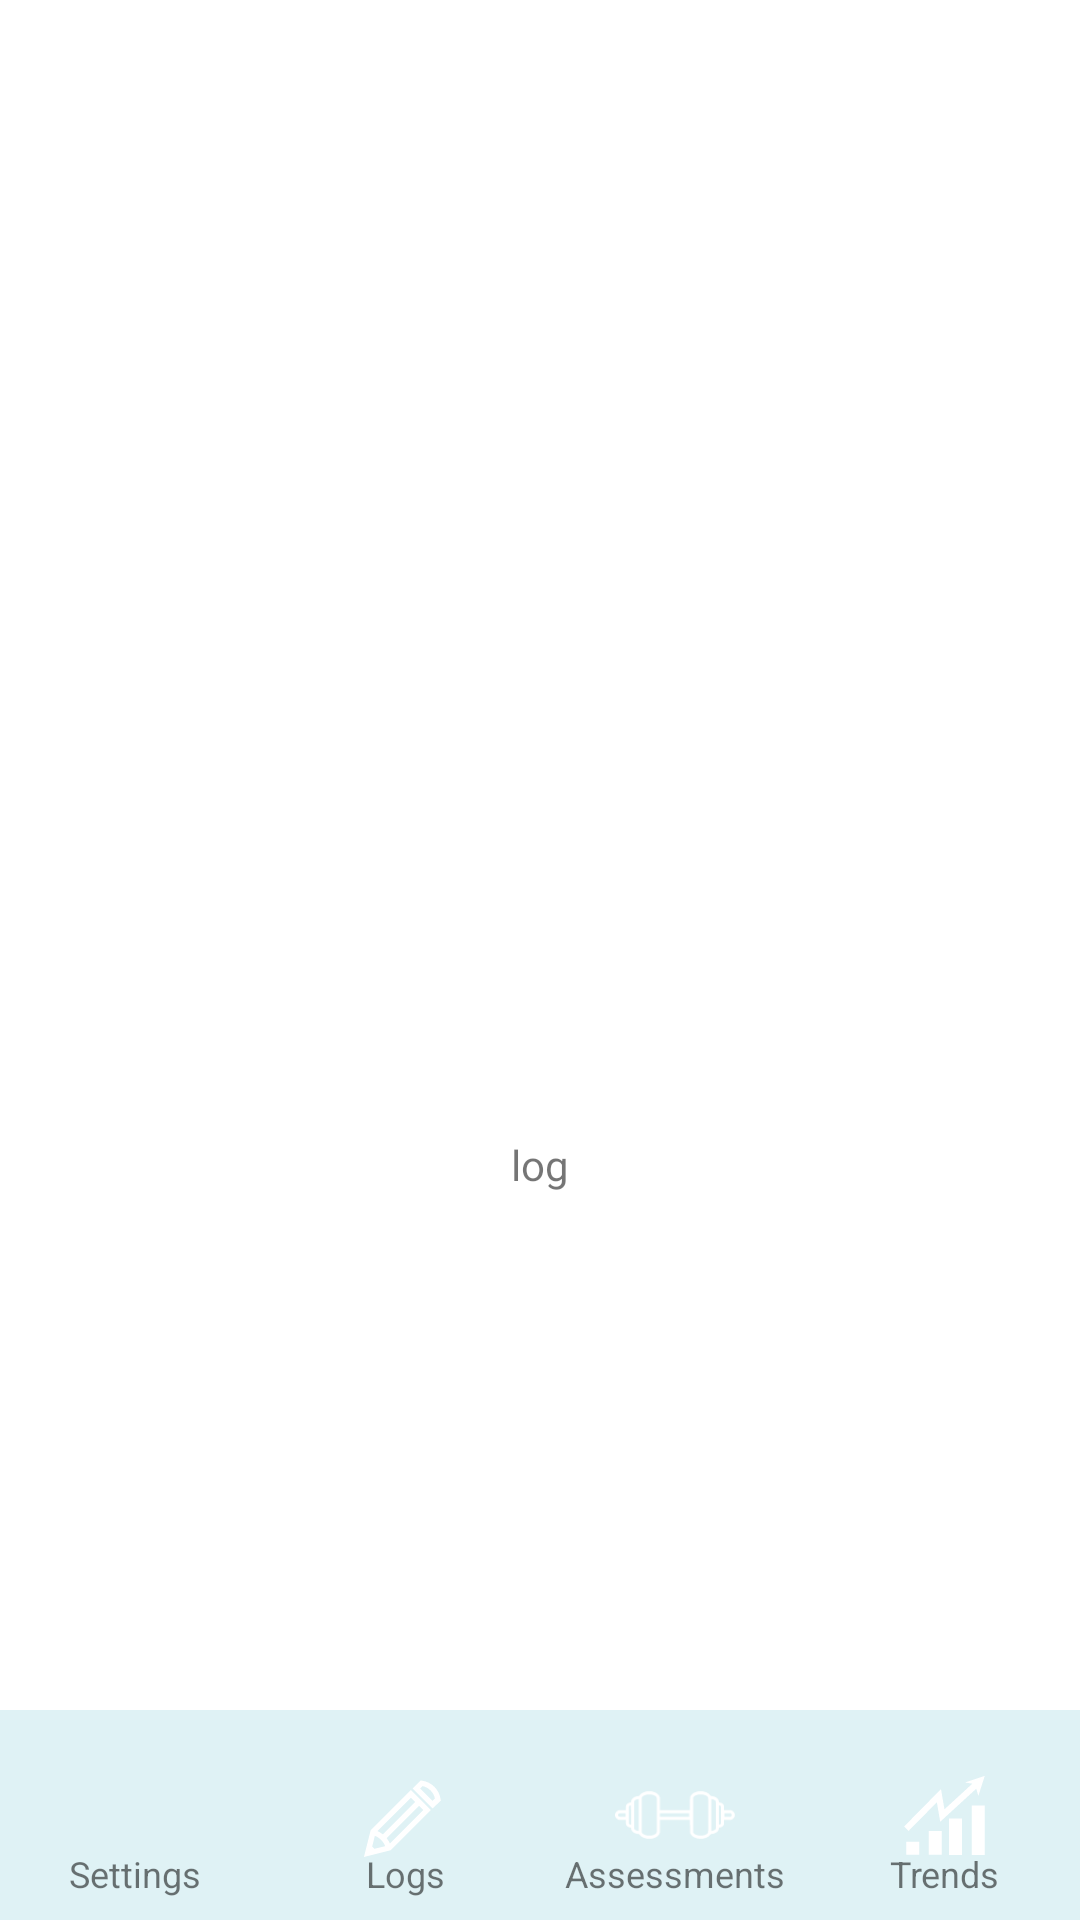

The Android layout XML behind this screen, and the referenced resources:
<!-- AndroidManifest.xml: application theme Theme.Heathtracker -->
<!-- res/layout/activity_log.xml -->
<?xml version="1.0" encoding="utf-8"?>
<androidx.constraintlayout.widget.ConstraintLayout xmlns:android="http://schemas.android.com/apk/res/android"
    xmlns:app="http://schemas.android.com/apk/res-auto"
    xmlns:tools="http://schemas.android.com/tools"
    android:id="@+id/constr"
    android:layout_width="match_parent"
    android:layout_height="match_parent"
    tools:context=".log">


    <TextView
        android:id="@+id/textView"
        android:layout_width="wrap_content"
        android:layout_height="wrap_content"
        android:text="log"
        app:layout_constraintBottom_toBottomOf="parent"
        app:layout_constraintLeft_toLeftOf="parent"
        app:layout_constraintRight_toRightOf="parent"
        app:layout_constraintTop_toTopOf="parent"
        app:layout_constraintVertical_bias="0.61" />


    <LinearLayout
        android:layout_width="fill_parent"
        android:layout_height="wrap_content"
        android:background="@color/ligtblue"
        android:orientation="horizontal"
        app:layout_constraintBottom_toBottomOf="parent"
        app:layout_constraintEnd_toEndOf="parent"
        app:layout_constraintStart_toStartOf="parent"
        app:layout_constraintTop_toTopOf="parent"
        app:layout_constraintVertical_bias="1.0"


        >

        <androidx.constraintlayout.widget.ConstraintLayout
            android:id="@+id/firstnav"
            android:layout_width="0dp"
            android:layout_height="match_parent"
            android:layout_weight="1"
            android:background="@drawable/ripple"
            android:clickable="true"
            android:focusable="true">

            <ImageView
                android:id="@+id/firstiv"
                android:layout_width="30dp"
                android:layout_height="70dp"
                app:layout_constraintBottom_toBottomOf="parent"
                app:layout_constraintEnd_toEndOf="parent"
                app:layout_constraintStart_toStartOf="parent"
                app:layout_constraintTop_toTopOf="parent"
                app:layout_constraintVertical_bias="0.0"
                app:srcCompat="@drawable/ic_baseline_settings_24" />

            <TextView
                android:id="@+id/firsttv"
                android:layout_width="wrap_content"
                android:layout_height="wrap_content"
                android:text="@string/settings"
                android:textSize="12dp"
                app:layout_constraintBottom_toBottomOf="parent"
                app:layout_constraintEnd_toEndOf="parent"
                app:layout_constraintStart_toStartOf="parent"
                app:layout_constraintTop_toTopOf="parent"
                app:layout_constraintVertical_bias="0.862" />

        </androidx.constraintlayout.widget.ConstraintLayout>

        <androidx.constraintlayout.widget.ConstraintLayout
            android:id="@+id/secondnav"
            android:layout_width="0dp"
            android:layout_height="match_parent"
            android:layout_weight="1"
            android:background="@drawable/ripple"
            android:clickable="true"
            android:focusable="true">

            <ImageView
                android:id="@+id/secondiv"
                android:layout_width="45dp"
                android:layout_height="70dp"
                app:layout_constraintBottom_toBottomOf="parent"
                app:layout_constraintEnd_toEndOf="parent"
                app:layout_constraintStart_toStartOf="parent"
                app:layout_constraintTop_toTopOf="parent"
                app:layout_constraintVertical_bias="0.0"
                app:srcCompat="@drawable/ic_log" />

            <TextView
                android:id="@+id/secondtv"
                android:layout_width="wrap_content"
                android:layout_height="wrap_content"
                android:text="@string/logs"
                android:textSize="12dp"
                app:layout_constraintBottom_toBottomOf="parent"
                app:layout_constraintEnd_toEndOf="parent"
                app:layout_constraintStart_toStartOf="parent"
                app:layout_constraintTop_toTopOf="parent"
                app:layout_constraintVertical_bias="0.862" />

        </androidx.constraintlayout.widget.ConstraintLayout>


        <androidx.constraintlayout.widget.ConstraintLayout
            android:id="@+id/thirdnav"
            android:layout_width="0dp"
            android:layout_height="match_parent"
            android:layout_weight="1"
            android:background="@drawable/ripple"
            android:clickable="true"
            android:focusable="true">

            <ImageView
                android:id="@+id/thirdiv"
                android:layout_width="40dp"
                android:layout_height="70dp"
                app:layout_constraintBottom_toBottomOf="parent"
                app:layout_constraintEnd_toEndOf="parent"
                app:layout_constraintStart_toStartOf="parent"
                app:layout_constraintTop_toTopOf="parent"
                app:layout_constraintVertical_bias="0.0"
                app:srcCompat="@drawable/ic_pinclipart_com_barbell_clip_art_728762" />

            <TextView
                android:id="@+id/thirdtv"
                android:layout_width="wrap_content"
                android:layout_height="wrap_content"
                android:text="@string/assessment"
                android:textSize="12dp"
                app:layout_constraintBottom_toBottomOf="parent"
                app:layout_constraintEnd_toEndOf="parent"
                app:layout_constraintStart_toStartOf="parent"
                app:layout_constraintTop_toTopOf="parent"
                app:layout_constraintVertical_bias="0.862" />

        </androidx.constraintlayout.widget.ConstraintLayout>


        <androidx.constraintlayout.widget.ConstraintLayout
            android:id="@+id/fourthnav"
            android:layout_width="0dp"
            android:layout_height="match_parent"
            android:layout_weight="1"
            android:background="@drawable/ripple"
            android:clickable="true"
            android:focusable="true">

            <ImageView
                android:id="@+id/fourthiv"
                android:layout_width="35dp"
                android:layout_height="70dp"
                app:layout_constraintBottom_toBottomOf="parent"
                app:layout_constraintEnd_toEndOf="parent"
                app:layout_constraintStart_toStartOf="parent"
                app:layout_constraintTop_toTopOf="parent"
                app:layout_constraintVertical_bias="0.0"
                app:srcCompat="@drawable/ic_trend_4" />

            <TextView
                android:id="@+id/fourthtv"
                android:layout_width="wrap_content"
                android:layout_height="wrap_content"
                android:text="@string/trend"
                android:textSize="12dp"
                app:layout_constraintBottom_toBottomOf="parent"
                app:layout_constraintEnd_toEndOf="parent"
                app:layout_constraintStart_toStartOf="parent"
                app:layout_constraintTop_toTopOf="parent"
                app:layout_constraintVertical_bias="0.862" />

        </androidx.constraintlayout.widget.ConstraintLayout>


    </LinearLayout>
</androidx.constraintlayout.widget.ConstraintLayout>
<!-- resources referenced by this layout -->
<resources>
  <color name="ligtblue">#ffDFF2F5</color>
  <!-- drawable ic_log (drawable) -->
  <vector xmlns:android="http://schemas.android.com/apk/res/android"
      android:width="50dp"
      android:height="50dp"
      android:viewportWidth="50"
      android:viewportHeight="50">
    <path
        android:fillColor="@android:color/white"
        android:pathData="M9.6,40.4l2.5,-9.9L27,15.6l7.4,7.4 -14.9,14.9 -9.9,2.5zM13.9,31.5l-1.5,6.1 6.1,-1.5L31.6,23 27,18.4 13.9,31.5z"/>
    <path
        android:fillColor="@android:color/white"
        android:pathData="M17.8,37.3c-0.6,-2.5 -2.6,-4.5 -5.1,-5.1l0.5,-1.9c3.2,0.8 5.7,3.3 6.5,6.5l-1.9,0.5z"/>
    <path
        android:fillColor="@android:color/white"
        android:pathData="M29.298,19.287l1.414,1.414 -13.01,13.02 -1.414,-1.412z"/>
    <path
        android:fillColor="@android:color/white"
        android:pathData="M11,39l2.9,-0.7c-0.3,-1.1 -1.1,-1.9 -2.2,-2.2L11,39z"/>
    <path
        android:fillColor="@android:color/white"
        android:pathData="M35,22.4L27.6,15l3,-3 0.5,0.1c3.6,0.5 6.4,3.3 6.9,6.9l0.1,0.5 -3.1,2.9zM30.4,15l4.6,4.6 0.9,-0.9c-0.5,-2.3 -2.3,-4.1 -4.6,-4.6l-0.9,0.9z"/>
  </vector>
  <!-- drawable ic_pinclipart_com_barbell_clip_art_728762: vector/xml drawable (drawable, 3347 chars, omitted) -->
  <!-- drawable ic_trend_4 (drawable) -->
  <vector xmlns:android="http://schemas.android.com/apk/res/android"
      android:width="1024dp"
      android:height="1024dp"
      android:viewportWidth="1024"
      android:viewportHeight="1024">
    <path
        android:fillColor="@android:color/white"
        android:pathData="M128.62,769.15l127.48,0 0,125.94 -127.48,0 0,-125.94ZM348.26,662.85l127.48,0 0,232.24 -127.48,0 0,-232.24ZM546.39,540.83l127.48,0 0,355.81 -127.48,0 0,-355.81ZM766.8,414.97l127.48,0 0,481.66 -127.48,0 0,-481.66ZM151.69,662.85 L107.94,619.72 467.97,254.58 501.92,451.63 811.83,167.1 853.38,212.35 460.49,573.07 427.73,382.9ZM702.19,189.72 L894.84,125.98 832.6,320.84 798.51,205.85Z"/>
  </vector>
  <!-- drawable ripple (drawable) -->
  <?xml version="1.0" encoding="utf-8"?>
  <ripple xmlns:android="http://schemas.android.com/apk/res/android"
      android:color="@color/midblue">
      <item
          android:id="@android:id/mask"
          android:gravity="center">
  
          <shape android:shape="rectangle">
              <corners android:radius="5dp" />
              <solid android:color="@android:color/holo_red_dark"/>
          </shape>
      </item>
  </ripple>
  <string name="assessment">Assessments</string>
  <string name="logs">Logs</string>
  <string name="settings">Settings</string>
  <string name="trend">Trends</string>
  <style name="Theme.Heathtracker" parent="Theme.MaterialComponents.DayNight.DarkActionBar">
          
          <item name="colorPrimary">@color/purple_500</item>
          <item name="colorPrimaryVariant">@color/purple_700</item>
          <item name="colorOnPrimary">@color/white</item>
          
          <item name="colorSecondary">@color/teal_200</item>
          <item name="colorSecondaryVariant">@color/teal_700</item>
          <item name="colorOnSecondary">@color/black</item>
          
          <item name="android:statusBarColor" tools:targetApi="l">?attr/colorPrimaryVariant</item>
          
      </style>
  <color name="midblue">#ff72c4ff</color>
  <color name="purple_500">#FF6200EE</color>
  <color name="purple_700">#FF3700B3</color>
  <color name="white">#FFFFFFFF</color>
  <color name="teal_200">#FF03DAC5</color>
  <color name="teal_700">#FF018786</color>
  <color name="black">#FF000000</color>
</resources>
